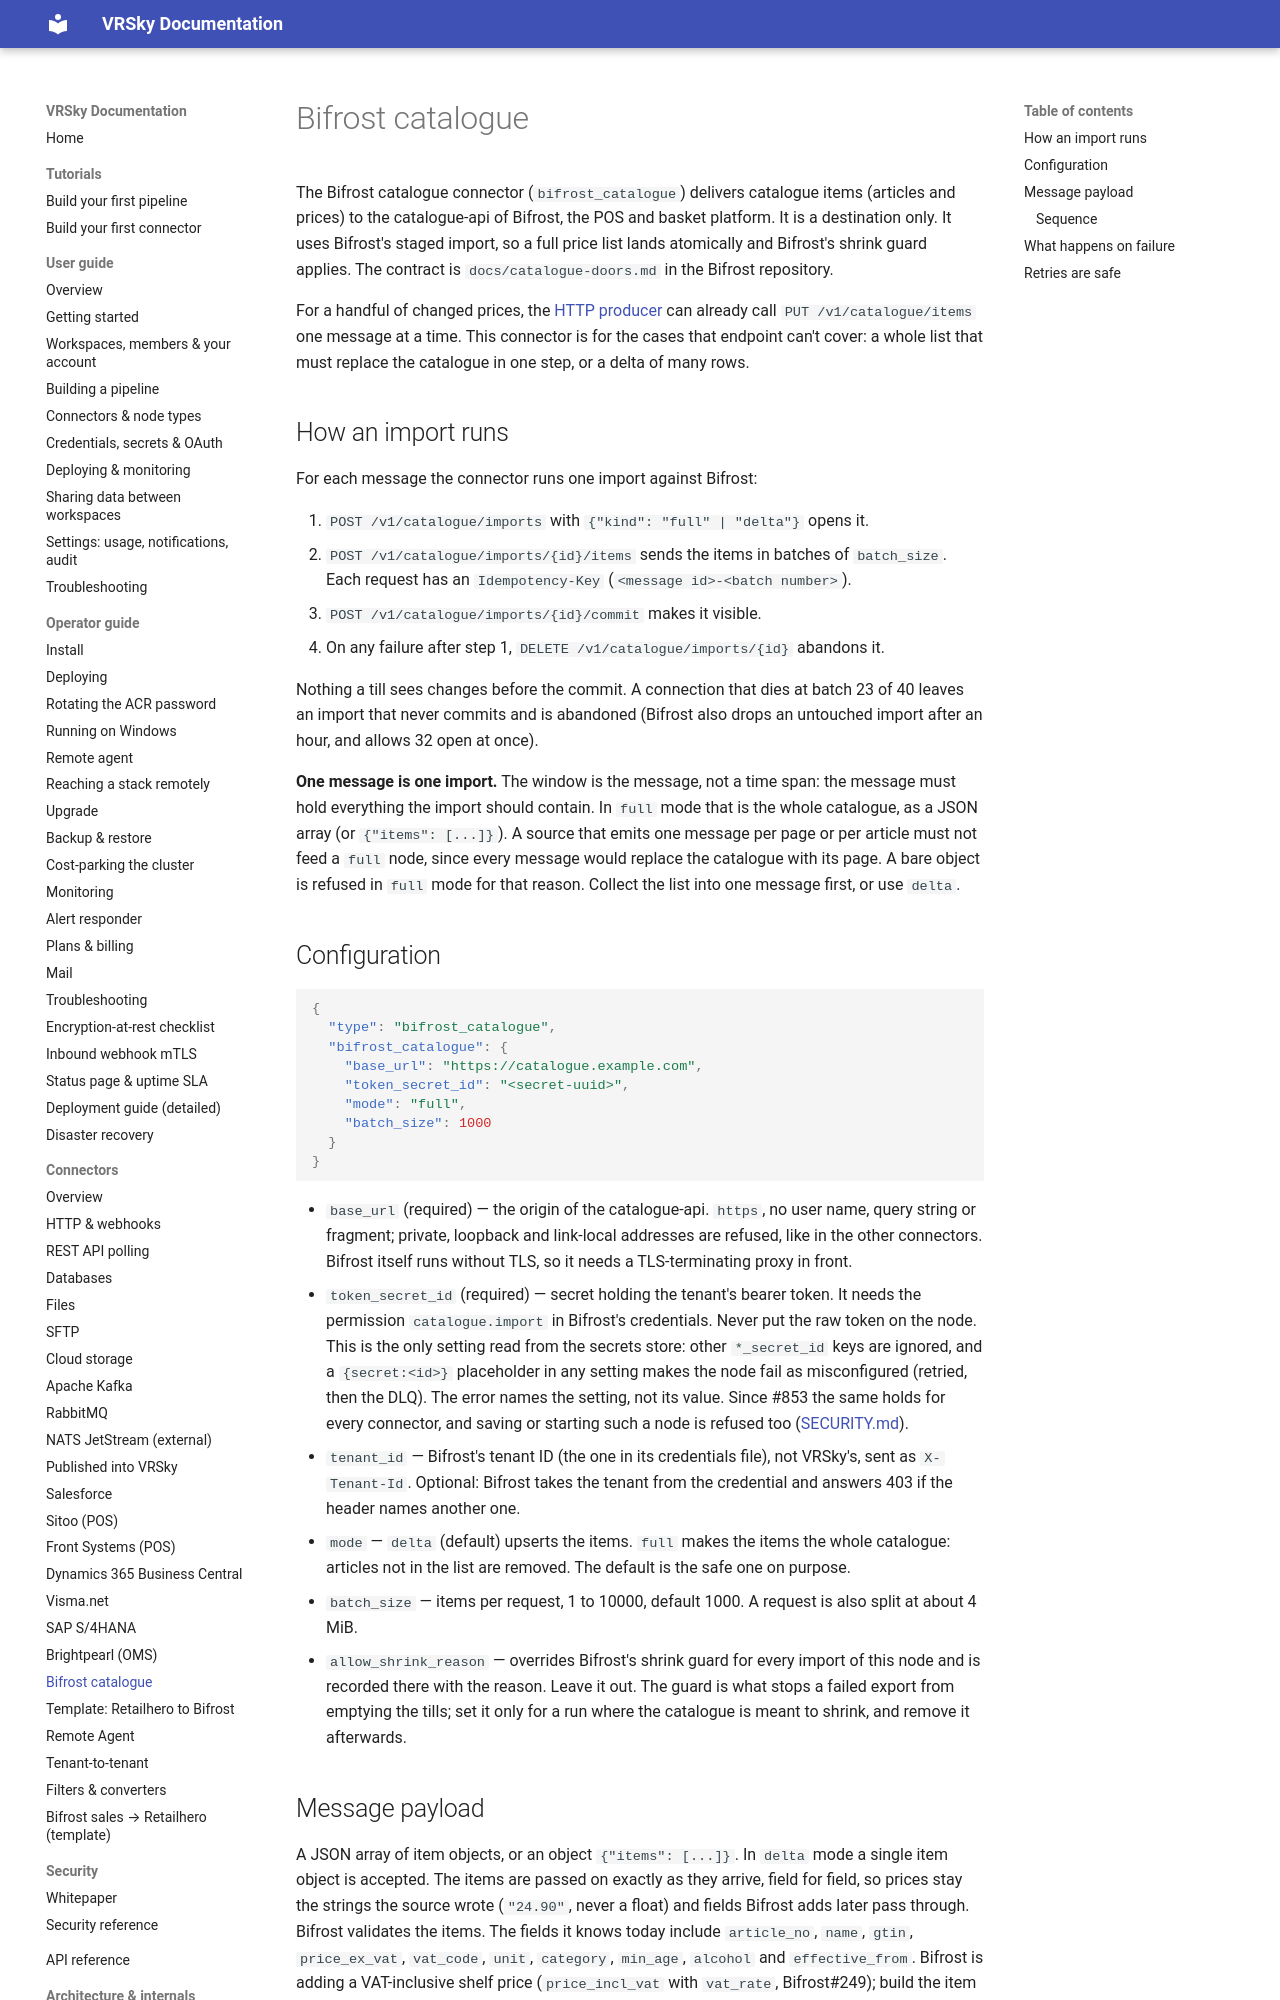

repository: ValueRetail/vrsky · page: connectors/bifrost-catalogue/index.html · generator: mkdocs

# Bifrost catalogue

The Bifrost catalogue connector (`bifrost_catalogue`) delivers catalogue items
(articles and prices) to the catalogue-api of Bifrost, the POS and basket
platform. It is a destination only. It uses Bifrost's staged import, so a full
price list lands atomically and Bifrost's shrink guard applies. The contract is
`docs/catalogue-doors.md` in the Bifrost repository.

For a handful of changed prices, the [HTTP producer](http.md) can already call
`PUT /v1/catalogue/items` one message at a time. This connector is for the
cases that endpoint can't cover: a whole list that must replace the catalogue
in one step, or a delta of many rows.

## How an import runs

For each message the connector runs one import against Bifrost:

1. `POST /v1/catalogue/imports` with `{"kind": "full" | "delta"}` opens it.
2. `POST /v1/catalogue/imports/{id}/items` sends the items in batches of
   `batch_size`. Each request has an `Idempotency-Key` (`<message id>-<batch
   number>`).
3. `POST /v1/catalogue/imports/{id}/commit` makes it visible.
4. On any failure after step 1, `DELETE /v1/catalogue/imports/{id}` abandons it.

Nothing a till sees changes before the commit. A connection that dies at batch
23 of 40 leaves an import that never commits and is abandoned (Bifrost also
drops an untouched import after an hour, and allows 32 open at once).

**One message is one import.** The window is the message, not a time span: the
message must hold everything the import should contain. In `full` mode that is
the whole catalogue, as a JSON array (or `{"items": [...]}`). A source that
emits one message per page or per article must not feed a `full` node, since
every message would replace the catalogue with its page. A bare object is
refused in `full` mode for that reason. Collect the list into one message
first, or use `delta`.

## Configuration

```json
{
  "type": "bifrost_catalogue",
  "bifrost_catalogue": {
    "base_url": "https://catalogue.example.com",
    "token_secret_id": "<secret-uuid>",
    "mode": "full",
    "batch_size": 1000
  }
}
```

- `base_url` (required) — the origin of the catalogue-api. `https`, no user
  name, query string or fragment; private, loopback and link-local addresses
  are refused, like in the other connectors. Bifrost itself runs without TLS,
  so it needs a TLS-terminating proxy in front.
- `token_secret_id` (required) — secret holding the tenant's bearer token. It
  needs the permission `catalogue.import` in Bifrost's credentials. Never put
  the raw token on the node. This is the only setting read from the secrets
  store: other `*_secret_id` keys are ignored, and a `{secret:<id>}`
  placeholder in any setting makes the node fail as misconfigured (retried,
  then the DLQ). The error names the setting, not its value. Since #853 the
  same holds for every connector, and saving or starting such a node is
  refused too ([SECURITY.md](../SECURITY.md#where-a-secret-may-be-referenced)).
- `tenant_id` — Bifrost's tenant ID (the one in its credentials file), not
  VRSky's, sent as `X-Tenant-Id`. Optional: Bifrost takes the tenant from the
  credential and answers 403 if the header names another one.
- `mode` — `delta` (default) upserts the items. `full` makes the items the
  whole catalogue: articles not in the list are removed. The default is the
  safe one on purpose.
- `batch_size` — items per request, 1 to 10000, default 1000. A request is also
  split at about 4 MiB.
- `allow_shrink_reason` — overrides Bifrost's shrink guard for every import of
  this node and is recorded there with the reason. Leave it out. The guard is
  what stops a failed export from emptying the tills; set it only for a run
  where the catalogue is meant to shrink, and remove it afterwards.
